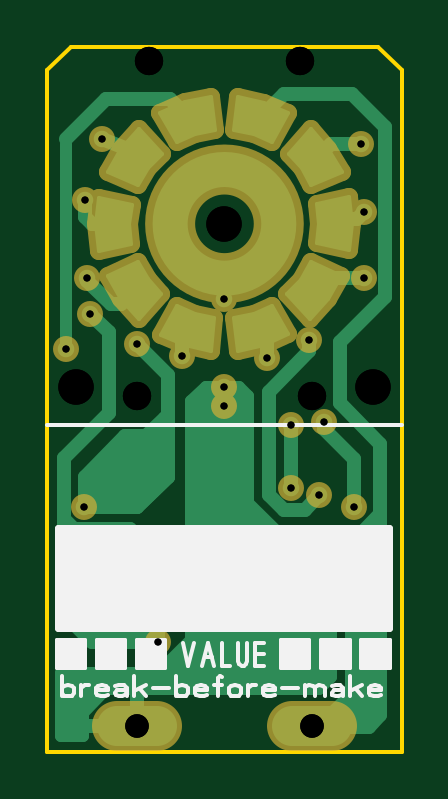
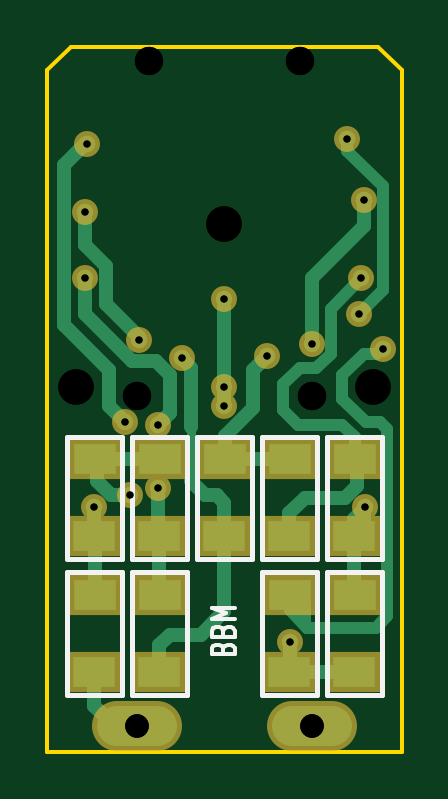
Circuit board: 10 layer files. Board 15.0 x 29.9 mm.
- drill: DecSwBBM_single.drl (518 bytes)
- drill: DecSwBBM_singleNPTH.drl (212 bytes)
- drill: DecSwBBM_singlePTH_NPTHcombined.drl (668 bytes)
- bottom_copper: DecSwBBM_single_copper_bottom.gbr (4278 bytes)
- top_copper: DecSwBBM_single_copper_top.gbr (8227 bytes)
- outline: DecSwBBM_single_outline.gbr (210 bytes)
- bottom_silk: DecSwBBM_single_silkscreen_bottom.gbr (1781 bytes)
- top_silk: DecSwBBM_single_silkscreen_top.gbr (5488 bytes)
- bottom_mask: DecSwBBM_single_soldermask_bottom.gbr (1511 bytes)
- top_mask: DecSwBBM_single_soldermask_top.gbr (4714 bytes)

=== drill: DecSwBBM_single.drl ===
; Drill file
; Format: 3.3 (000.000)
M48
METRIC
T01C0.3
T02C1.0
%
G05
G90
T01
X005.000Y-026.600
X001.850Y-020.900
X001.100Y-014.200
X002.100Y-012.700
X002.000Y-011.200
X001.900Y-007.900
X002.600Y-005.300
X007.800Y-012.100
X006.000Y-014.500
X004.100Y-014.000
X007.800Y-015.800
X007.800Y-016.600
X009.600Y-014.600
X011.400Y-013.800
X013.700Y-011.200
X013.700Y-008.400
X013.600Y-005.500
X012.000Y-017.300
X010.600Y-017.400
X010.600Y-020.100
X011.800Y-020.400
X013.300Y-020.900
T02
X004.100Y-030.150
X011.500Y-030.150
M30

=== drill: DecSwBBM_singleNPTH.drl ===
; Drill file
; Format: 3.3 (000.000)
M48
METRIC
T01C1.2
T02C1.5
%
G05
G90
T01
X004.100Y-016.200
X011.500Y-016.200
X011.000Y-002.000
X004.600Y-002.000
T02
X001.500Y-015.800
X007.800Y-008.900
X014.100Y-015.800
M30

=== drill: DecSwBBM_singlePTH_NPTHcombined.drl ===
; Drill file
; Format: 3.3 (000.000)
M48
METRIC
T01C0.3
T02C1.0
T03C1.2
T04C1.5
%
G05
G90
T01
X005.000Y-026.600
X001.850Y-020.900
X001.100Y-014.200
X002.100Y-012.700
X002.000Y-011.200
X001.900Y-007.900
X002.600Y-005.300
X007.800Y-012.100
X006.000Y-014.500
X004.100Y-014.000
X007.800Y-015.800
X007.800Y-016.600
X009.600Y-014.600
X011.400Y-013.800
X013.700Y-011.200
X013.700Y-008.400
X013.600Y-005.500
X012.000Y-017.300
X010.600Y-017.400
X010.600Y-020.100
X011.800Y-020.400
X013.300Y-020.900
T02
X004.100Y-030.150
X011.500Y-030.150
T03
X004.100Y-016.200
X011.500Y-016.200
X011.000Y-002.000
X004.600Y-002.000
T04
X001.500Y-015.800
X007.800Y-008.900
X014.100Y-015.800
M30

=== bottom_copper: DecSwBBM_single_copper_bottom.gbr ===
%FSLAX34Y34*%
%MOMM*%
%LNCOPPER_BOTTOM*%
G71*
G01*
%ADD10C, 0.700*%
%ADD11C, 0.600*%
%ADD12C, 1.700*%
%ADD13R, 1.800X1.300*%
%ADD14C, 0.500*%
%ADD15C, 0.400*%
%LPD*%
X78000Y-121000D02*
G54D10*
D03*
X136000Y-55000D02*
G54D10*
D03*
X137000Y-84000D02*
G54D10*
D03*
X137000Y-112000D02*
G54D10*
D03*
X96000Y-146000D02*
G54D10*
D03*
X60000Y-145000D02*
G54D10*
D03*
X20000Y-112000D02*
G54D10*
D03*
X19000Y-79000D02*
G54D10*
D03*
X26000Y-53000D02*
G54D10*
D03*
G54D11*
X78000Y-124000D02*
X78000Y-158000D01*
G54D12*
X106500Y-301500D02*
X123500Y-301500D01*
G54D12*
X32500Y-301500D02*
X49500Y-301500D01*
X22900Y-188600D02*
G54D13*
D03*
X23000Y-221100D02*
G54D13*
D03*
X50400Y-188600D02*
G54D13*
D03*
X50500Y-221100D02*
G54D13*
D03*
X77900Y-188600D02*
G54D13*
D03*
X78000Y-221100D02*
G54D13*
D03*
X105400Y-188600D02*
G54D13*
D03*
X105500Y-221100D02*
G54D13*
D03*
X132900Y-188600D02*
G54D13*
D03*
X133000Y-221100D02*
G54D13*
D03*
X22900Y-246100D02*
G54D13*
D03*
X23000Y-278600D02*
G54D13*
D03*
X50400Y-246100D02*
G54D13*
D03*
X50500Y-278600D02*
G54D13*
D03*
X105400Y-246100D02*
G54D13*
D03*
X105500Y-278600D02*
G54D13*
D03*
X132900Y-246100D02*
G54D13*
D03*
X133000Y-278600D02*
G54D13*
D03*
G54D11*
X133000Y-293000D02*
X133000Y-278600D01*
G54D11*
X132900Y-246100D02*
X132900Y-221200D01*
X133000Y-221100D01*
G54D11*
X132900Y-188600D02*
X105400Y-188600D01*
G54D11*
X105500Y-221100D02*
X105500Y-246000D01*
X105400Y-246100D01*
G54D11*
X105500Y-278600D02*
X105500Y-267500D01*
X101000Y-263000D01*
X88000Y-263000D01*
X78000Y-253000D01*
X78000Y-221100D01*
G54D11*
X77900Y-188600D02*
X50400Y-188600D01*
G54D11*
X50500Y-221100D02*
X50500Y-211500D01*
X44000Y-205000D01*
X27000Y-205000D01*
X22000Y-200000D01*
X22000Y-189500D01*
X22900Y-188600D01*
G54D11*
X23000Y-221100D02*
X23000Y-246000D01*
X22900Y-246100D01*
G54D11*
X23000Y-278600D02*
X50500Y-278600D01*
G54D11*
X136000Y-55000D02*
X137000Y-55000D01*
X146000Y-64000D01*
X146000Y-132000D01*
X127000Y-151000D01*
X127000Y-166000D01*
X120000Y-173000D01*
X120000Y-173000D02*
G54D10*
D03*
X133000Y-209000D02*
G54D10*
D03*
G54D11*
X133000Y-209000D02*
X133000Y-221100D01*
G54D11*
X137000Y-84000D02*
X137000Y-98000D01*
X128000Y-107000D01*
X128000Y-123000D01*
X114000Y-137000D01*
G54D11*
X96000Y-146000D02*
X92000Y-150000D01*
X92000Y-175000D01*
X106000Y-201000D02*
G54D10*
D03*
G54D11*
X106000Y-221000D02*
X106000Y-201000D01*
X106000Y-174000D02*
G54D10*
D03*
X114000Y-138000D02*
G54D10*
D03*
X118000Y-204000D02*
G54D10*
D03*
G54D11*
X118000Y-204000D02*
X126000Y-204000D01*
X132000Y-198000D01*
X132000Y-189500D01*
X132900Y-188600D01*
G54D14*
X50400Y-246100D02*
X50400Y-252600D01*
X43000Y-260000D01*
X14000Y-260000D01*
X9000Y-255000D01*
X9000Y-176000D01*
X12000Y-173000D01*
G54D14*
X12000Y-173000D02*
X18000Y-173000D01*
X28000Y-163000D01*
X28000Y-153000D01*
X19000Y-144000D01*
X14000Y-144000D01*
X11000Y-142000D01*
G54D14*
X22900Y-188600D02*
X22900Y-179100D01*
X28000Y-174000D01*
X47000Y-174000D01*
X53000Y-168000D01*
X53000Y-157000D01*
X46000Y-150000D01*
X39000Y-150000D01*
X33000Y-144000D01*
X33000Y-125000D01*
X20000Y-112000D01*
X18500Y-209000D02*
G54D10*
D03*
G54D11*
X18000Y-209000D02*
X23000Y-214000D01*
X23000Y-221100D01*
X41000Y-140000D02*
G54D10*
D03*
X11000Y-142000D02*
G54D10*
D03*
G54D11*
X41000Y-140000D02*
X41000Y-112000D01*
X19000Y-90000D01*
X19000Y-79000D01*
G54D14*
X26000Y-53000D02*
X26000Y-58000D01*
X11000Y-73000D01*
X11000Y-117000D01*
X21000Y-127000D01*
X50000Y-266000D02*
G54D10*
D03*
G54D11*
X50000Y-266000D02*
X50000Y-278100D01*
X50500Y-278600D01*
X21000Y-127000D02*
G54D10*
D03*
X78000Y-158000D02*
G54D10*
D03*
X78000Y-166000D02*
G54D10*
D03*
G54D11*
X78000Y-158000D02*
X78000Y-166000D01*
G54D11*
X77900Y-188600D02*
X77900Y-178900D01*
X66000Y-167000D01*
X66000Y-151000D01*
X60000Y-145000D01*
G54D11*
X137000Y-112000D02*
X137000Y-127000D01*
X117000Y-147000D01*
X107000Y-147000D01*
X101000Y-153000D01*
X101000Y-169000D01*
X106000Y-174000D01*
G54D11*
X78000Y-221100D02*
X78000Y-207000D01*
X81000Y-204000D01*
X86000Y-204000D01*
X92000Y-198000D01*
G54D15*
X92000Y-198000D02*
X92000Y-175000D01*
G54D15*
X18000Y-209000D02*
X18000Y-215000D01*
X20000Y-217000D01*
G54D14*
X44000Y-250000D02*
X44000Y-259000D01*
X43000Y-260000D01*
G54D14*
X47000Y-249000D02*
X47000Y-253000D01*
G54D11*
X115000Y-301500D02*
X124500Y-301500D01*
X133000Y-293000D01*
M02*

=== top_copper: DecSwBBM_single_copper_top.gbr (8227 bytes, source omitted) ===
=== outline: DecSwBBM_single_outline.gbr ===
%FSLAX34Y34*%
%MOMM*%
%LNOUTLINE*%
G71*
G01*
%ADD10C, 0.150*%
%LPD*%
G54D10*
X3000Y-24000D02*
X13000Y-14000D01*
X143000Y-14000D01*
X153000Y-24000D01*
X153000Y-312500D01*
X3000Y-312500D01*
X3000Y-24000D01*
M02*

=== bottom_silk: DecSwBBM_single_silkscreen_bottom.gbr ===
%FSLAX34Y34*%
%MOMM*%
%LNSILK_BOTTOM*%
G71*
G01*
%ADD10C, 0.200*%
%ADD11C, 0.175*%
%LPD*%
G54D10*
X34669Y-179081D02*
X34669Y-230919D01*
X11131Y-230919D01*
X11131Y-179081D01*
X34669Y-179081D01*
G54D10*
X62169Y-179081D02*
X62169Y-230919D01*
X38631Y-230919D01*
X38631Y-179081D01*
X62169Y-179081D01*
G54D10*
X89669Y-179081D02*
X89669Y-230919D01*
X66131Y-230919D01*
X66131Y-179081D01*
X89669Y-179081D01*
G54D10*
X117169Y-179081D02*
X117169Y-230919D01*
X93631Y-230919D01*
X93631Y-179081D01*
X117169Y-179081D01*
G54D10*
X144669Y-179081D02*
X144669Y-230919D01*
X121131Y-230919D01*
X121131Y-179081D01*
X144669Y-179081D01*
G54D10*
X34669Y-236581D02*
X34669Y-288419D01*
X11131Y-288419D01*
X11131Y-236581D01*
X34669Y-236581D01*
G54D10*
X62169Y-236581D02*
X62169Y-288419D01*
X38631Y-288419D01*
X38631Y-236581D01*
X62169Y-236581D01*
G54D10*
X117169Y-236581D02*
X117169Y-288419D01*
X93631Y-288419D01*
X93631Y-236581D01*
X117169Y-236581D01*
G54D10*
X144669Y-236581D02*
X144669Y-288419D01*
X121131Y-288419D01*
X121131Y-236581D01*
X144669Y-236581D01*
G54D11*
X73541Y-271056D02*
X83319Y-271056D01*
X83319Y-268612D01*
X82708Y-267634D01*
X81485Y-267145D01*
X80263Y-267145D01*
X79041Y-267634D01*
X78430Y-268612D01*
X77819Y-267634D01*
X76597Y-267145D01*
X75374Y-267145D01*
X74152Y-267634D01*
X73541Y-268612D01*
X73541Y-271056D01*
G54D11*
X78430Y-271056D02*
X78430Y-268612D01*
G54D11*
X73541Y-263723D02*
X83319Y-263723D01*
X83319Y-261279D01*
X82708Y-260301D01*
X81485Y-259812D01*
X80263Y-259812D01*
X79041Y-260301D01*
X78430Y-261279D01*
X77819Y-260301D01*
X76597Y-259812D01*
X75374Y-259812D01*
X74152Y-260301D01*
X73541Y-261279D01*
X73541Y-263723D01*
G54D11*
X78430Y-263723D02*
X78430Y-261279D01*
G54D11*
X73541Y-256390D02*
X83319Y-256390D01*
X77208Y-253946D01*
X83319Y-251501D01*
X73541Y-251501D01*
M02*

=== top_silk: DecSwBBM_single_silkscreen_top.gbr ===
%FSLAX34Y34*%
%MOMM*%
%LNSILK_TOP*%
G71*
G01*
%ADD10C, 0.150*%
%ADD11C, 0.175*%
%ADD12C, 0.300*%
%ADD13C, 0.151*%
%LPD*%
G54D10*
X153000Y-174000D02*
X3000Y-174000D01*
G54D11*
X60319Y-266278D02*
X62764Y-276056D01*
X65208Y-266278D01*
G54D11*
X68630Y-276056D02*
X71074Y-266278D01*
X73519Y-276056D01*
G54D11*
X69608Y-272389D02*
X72541Y-272389D01*
G54D11*
X76941Y-266278D02*
X76941Y-276056D01*
X80363Y-276056D01*
G54D11*
X83785Y-266278D02*
X83785Y-274222D01*
X84274Y-275444D01*
X85252Y-276056D01*
X86230Y-276056D01*
X87207Y-275444D01*
X87696Y-274222D01*
X87696Y-266278D01*
G54D11*
X94540Y-276056D02*
X91118Y-276056D01*
X91118Y-266278D01*
X94540Y-266278D01*
G54D11*
X91118Y-271167D02*
X94540Y-271167D01*
G36*
X7669Y-217919D02*
X147669Y-217919D01*
X147669Y-259919D01*
X7669Y-259919D01*
X7669Y-217919D01*
G37*
G54D12*
X7669Y-217919D02*
X147669Y-217919D01*
X147669Y-259919D01*
X7669Y-259919D01*
X7669Y-217919D01*
G36*
X114000Y-265000D02*
X114000Y-277000D01*
X102000Y-277000D01*
X102000Y-265000D01*
X114000Y-265000D01*
G37*
G54D10*
X114000Y-265000D02*
X114000Y-277000D01*
X102000Y-277000D01*
X102000Y-265000D01*
X114000Y-265000D01*
G36*
X131000Y-265000D02*
X131000Y-277000D01*
X119000Y-277000D01*
X119000Y-265000D01*
X131000Y-265000D01*
G37*
G54D10*
X131000Y-265000D02*
X131000Y-277000D01*
X119000Y-277000D01*
X119000Y-265000D01*
X131000Y-265000D01*
G36*
X148000Y-265000D02*
X148000Y-277000D01*
X136000Y-277000D01*
X136000Y-265000D01*
X148000Y-265000D01*
G37*
G54D10*
X148000Y-265000D02*
X148000Y-277000D01*
X136000Y-277000D01*
X136000Y-265000D01*
X148000Y-265000D01*
G36*
X19000Y-265000D02*
X19000Y-277000D01*
X7000Y-277000D01*
X7000Y-265000D01*
X19000Y-265000D01*
G37*
G54D10*
X19000Y-265000D02*
X19000Y-277000D01*
X7000Y-277000D01*
X7000Y-265000D01*
X19000Y-265000D01*
G36*
X36000Y-265000D02*
X36000Y-277000D01*
X24000Y-277000D01*
X24000Y-265000D01*
X36000Y-265000D01*
G37*
G54D10*
X36000Y-265000D02*
X36000Y-277000D01*
X24000Y-277000D01*
X24000Y-265000D01*
X36000Y-265000D01*
G36*
X53000Y-265000D02*
X53000Y-277000D01*
X41000Y-277000D01*
X41000Y-265000D01*
X53000Y-265000D01*
G37*
G54D10*
X53000Y-265000D02*
X53000Y-277000D01*
X41000Y-277000D01*
X41000Y-265000D01*
X53000Y-265000D01*
G54D13*
X9319Y-289056D02*
X9319Y-280611D01*
G54D13*
X9319Y-285678D02*
X10163Y-284622D01*
X11852Y-284306D01*
X13541Y-284622D01*
X14386Y-285678D01*
X14386Y-287789D01*
X13541Y-288844D01*
X11852Y-289056D01*
X10163Y-288844D01*
X9319Y-287789D01*
G54D13*
X17342Y-289056D02*
X17342Y-284306D01*
G54D13*
X17342Y-285361D02*
X19031Y-284306D01*
X20720Y-284306D01*
G54D13*
X28743Y-288528D02*
X27392Y-289056D01*
X25703Y-289056D01*
X24014Y-288528D01*
X23676Y-287472D01*
X23676Y-285678D01*
X24520Y-284622D01*
X26209Y-284306D01*
X27898Y-284622D01*
X28743Y-285361D01*
X28743Y-286417D01*
X23676Y-286417D01*
G54D13*
X31699Y-284833D02*
X33388Y-284306D01*
X35415Y-284306D01*
X36766Y-285361D01*
X36766Y-289056D01*
G54D13*
X36766Y-287472D02*
X35921Y-286417D01*
X34232Y-286206D01*
X32543Y-286417D01*
X31699Y-287472D01*
X32037Y-288528D01*
X33388Y-289056D01*
X34232Y-289056D01*
X34570Y-289056D01*
X35921Y-288528D01*
X36766Y-287472D01*
G54D13*
X39722Y-289056D02*
X39722Y-280611D01*
G54D13*
X42255Y-285889D02*
X44789Y-289056D01*
G54D13*
X39722Y-286944D02*
X44789Y-284306D01*
G54D13*
X47745Y-285361D02*
X54501Y-285361D01*
G54D13*
X57457Y-289056D02*
X57457Y-280611D01*
G54D13*
X57457Y-285678D02*
X58301Y-284622D01*
X59990Y-284306D01*
X61679Y-284622D01*
X62524Y-285678D01*
X62524Y-287789D01*
X61679Y-288844D01*
X59990Y-289056D01*
X58301Y-288844D01*
X57457Y-287789D01*
G54D13*
X70547Y-288528D02*
X69196Y-289056D01*
X67507Y-289056D01*
X65818Y-288528D01*
X65480Y-287472D01*
X65480Y-285678D01*
X66324Y-284622D01*
X68013Y-284306D01*
X69702Y-284622D01*
X70547Y-285361D01*
X70547Y-286417D01*
X65480Y-286417D01*
G54D13*
X75192Y-289056D02*
X75192Y-281139D01*
X76036Y-280611D01*
X76881Y-280928D01*
G54D13*
X73503Y-284306D02*
X76881Y-284306D01*
G54D13*
X84904Y-287789D02*
X84904Y-285678D01*
X84059Y-284622D01*
X82370Y-284306D01*
X80681Y-284622D01*
X79837Y-285678D01*
X79837Y-287789D01*
X80681Y-288844D01*
X82370Y-289056D01*
X84059Y-288844D01*
X84904Y-287789D01*
G54D13*
X87860Y-289056D02*
X87860Y-284306D01*
G54D13*
X87860Y-285361D02*
X89549Y-284306D01*
X91238Y-284306D01*
G54D13*
X99261Y-288528D02*
X97910Y-289056D01*
X96221Y-289056D01*
X94532Y-288528D01*
X94194Y-287472D01*
X94194Y-285678D01*
X95038Y-284622D01*
X96727Y-284306D01*
X98416Y-284622D01*
X99261Y-285361D01*
X99261Y-286417D01*
X94194Y-286417D01*
G54D13*
X102217Y-285361D02*
X108973Y-285361D01*
G54D13*
X111929Y-289056D02*
X111929Y-284306D01*
G54D13*
X111929Y-285150D02*
X113618Y-284306D01*
X115307Y-284622D01*
X116151Y-285361D01*
X116151Y-289056D01*
G54D13*
X116151Y-285150D02*
X117840Y-284306D01*
X119529Y-284622D01*
X120373Y-285361D01*
X120373Y-289056D01*
G54D13*
X123329Y-284833D02*
X125018Y-284306D01*
X127045Y-284306D01*
X128396Y-285361D01*
X128396Y-289056D01*
G54D13*
X128396Y-287472D02*
X127551Y-286417D01*
X125862Y-286206D01*
X124173Y-286417D01*
X123329Y-287472D01*
X123667Y-288528D01*
X125018Y-289056D01*
X125862Y-289056D01*
X126200Y-289056D01*
X127551Y-288528D01*
X128396Y-287472D01*
G54D13*
X131352Y-289056D02*
X131352Y-280611D01*
G54D13*
X133885Y-285889D02*
X136419Y-289056D01*
G54D13*
X131352Y-286944D02*
X136419Y-284306D01*
G54D13*
X144442Y-288528D02*
X143091Y-289056D01*
X141402Y-289056D01*
X139713Y-288528D01*
X139375Y-287472D01*
X139375Y-285678D01*
X140219Y-284622D01*
X141908Y-284306D01*
X143597Y-284622D01*
X144442Y-285361D01*
X144442Y-286417D01*
X139375Y-286417D01*
M02*

=== bottom_mask: DecSwBBM_single_soldermask_bottom.gbr ===
%FSLAX34Y34*%
%MOMM*%
%LNSOLDERMASK_BOTTOM*%
G71*
G01*
%ADD10C, 1.100*%
%ADD11C, 2.100*%
%ADD12R, 2.200X1.700*%
%LPD*%
X78000Y-121000D02*
G54D10*
D03*
X136000Y-55000D02*
G54D10*
D03*
X137000Y-84000D02*
G54D10*
D03*
X137000Y-112000D02*
G54D10*
D03*
X96000Y-146000D02*
G54D10*
D03*
X60000Y-145000D02*
G54D10*
D03*
X20000Y-112000D02*
G54D10*
D03*
X19000Y-79000D02*
G54D10*
D03*
X26000Y-53000D02*
G54D10*
D03*
G54D11*
X106500Y-301500D02*
X123500Y-301500D01*
G54D11*
X32500Y-301500D02*
X49500Y-301500D01*
X22900Y-188600D02*
G54D12*
D03*
X23000Y-221100D02*
G54D12*
D03*
X50400Y-188600D02*
G54D12*
D03*
X50500Y-221100D02*
G54D12*
D03*
X77900Y-188600D02*
G54D12*
D03*
X78000Y-221100D02*
G54D12*
D03*
X105400Y-188600D02*
G54D12*
D03*
X105500Y-221100D02*
G54D12*
D03*
X132900Y-188600D02*
G54D12*
D03*
X133000Y-221100D02*
G54D12*
D03*
X22900Y-246100D02*
G54D12*
D03*
X23000Y-278600D02*
G54D12*
D03*
X50400Y-246100D02*
G54D12*
D03*
X50500Y-278600D02*
G54D12*
D03*
X105400Y-246100D02*
G54D12*
D03*
X105500Y-278600D02*
G54D12*
D03*
X132900Y-246100D02*
G54D12*
D03*
X133000Y-278600D02*
G54D12*
D03*
X120000Y-173000D02*
G54D10*
D03*
X133000Y-209000D02*
G54D10*
D03*
X106000Y-201000D02*
G54D10*
D03*
X106000Y-174000D02*
G54D10*
D03*
X114000Y-138000D02*
G54D10*
D03*
X118000Y-204000D02*
G54D10*
D03*
X18500Y-209000D02*
G54D10*
D03*
X41000Y-140000D02*
G54D10*
D03*
X11000Y-142000D02*
G54D10*
D03*
X50000Y-266000D02*
G54D10*
D03*
X21000Y-127000D02*
G54D10*
D03*
X78000Y-158000D02*
G54D10*
D03*
X78000Y-166000D02*
G54D10*
D03*
M02*

=== top_mask: DecSwBBM_single_soldermask_top.gbr ===
%FSLAX34Y34*%
%MOMM*%
%LNSOLDERMASK_TOP*%
G71*
G01*
%ADD10C, 1.100*%
%ADD11C, 2.100*%
%ADD12C, 0.750*%
%ADD13R, 1.300X1.300*%
%LPD*%
X78000Y-121000D02*
G54D10*
D03*
X136000Y-55000D02*
G54D10*
D03*
X137000Y-84000D02*
G54D10*
D03*
X137000Y-112000D02*
G54D10*
D03*
X96000Y-146000D02*
G54D10*
D03*
X60000Y-145000D02*
G54D10*
D03*
X20000Y-112000D02*
G54D10*
D03*
X19000Y-79000D02*
G54D10*
D03*
X26000Y-53000D02*
G54D10*
D03*
G54D11*
X106500Y-301500D02*
X123500Y-301500D01*
G54D11*
X32500Y-301500D02*
X49500Y-301500D01*
X120000Y-173000D02*
G54D10*
D03*
X133000Y-209000D02*
G54D10*
D03*
X106000Y-201000D02*
G54D10*
D03*
X106000Y-174000D02*
G54D10*
D03*
X114000Y-138000D02*
G54D10*
D03*
X118000Y-204000D02*
G54D10*
D03*
X18500Y-209000D02*
G54D10*
D03*
X41000Y-140000D02*
G54D10*
D03*
X11000Y-142000D02*
G54D10*
D03*
X50000Y-266000D02*
G54D10*
D03*
X21000Y-127000D02*
G54D10*
D03*
X78000Y-158000D02*
G54D10*
D03*
X78000Y-166000D02*
G54D10*
D03*
G54D11*
G75*
G01X101000Y-89000D02*
G03X101000Y-89000I-23000J0D01*
G01*
G36*
X82250Y-49250D02*
X83644Y-35296D01*
X94687Y-37643D01*
X105000Y-42235D01*
X98000Y-54500D01*
X90500Y-51000D01*
X82250Y-49250D01*
G37*
G54D12*
X82250Y-49250D02*
X83644Y-35296D01*
X94687Y-37643D01*
X105000Y-42235D01*
X98000Y-54500D01*
X90500Y-51000D01*
X82250Y-49250D01*
G36*
X105119Y-59234D02*
X114449Y-48765D01*
X122003Y-57154D01*
X127648Y-66931D01*
X114775Y-72739D01*
X110765Y-65499D01*
X105119Y-59234D01*
G37*
G54D12*
X105119Y-59234D02*
X114449Y-48765D01*
X122003Y-57154D01*
X127648Y-66931D01*
X114775Y-72739D01*
X110765Y-65499D01*
X105119Y-59234D01*
G36*
X117170Y-80645D02*
X130872Y-77659D01*
X132052Y-88886D01*
X130872Y-100114D01*
X117044Y-97246D01*
X118055Y-89032D01*
X117170Y-80645D01*
G37*
G54D12*
X117170Y-80645D02*
X130872Y-77659D01*
X132052Y-88886D01*
X130872Y-100114D01*
X117044Y-97246D01*
X118055Y-89032D01*
X117170Y-80645D01*
G36*
X114491Y-105325D02*
X127332Y-110964D01*
X121687Y-120740D01*
X114133Y-129130D01*
X104631Y-118682D01*
X110277Y-112631D01*
X114491Y-105325D01*
G37*
G54D12*
X114491Y-105325D02*
X127332Y-110964D01*
X121687Y-120740D01*
X114133Y-129130D01*
X104631Y-118682D01*
X110277Y-112631D01*
X114491Y-105325D01*
G36*
X98020Y-123712D02*
X105094Y-135821D01*
X94780Y-140413D01*
X83738Y-142760D01*
X82192Y-128723D01*
X90317Y-127146D01*
X98020Y-123712D01*
G37*
G54D12*
X98020Y-123712D02*
X105094Y-135821D01*
X94780Y-140413D01*
X83738Y-142760D01*
X82192Y-128723D01*
X90317Y-127146D01*
X98020Y-123712D01*
G36*
X73777Y-128852D02*
X72383Y-142806D01*
X61340Y-140459D01*
X51027Y-135867D01*
X58027Y-123602D01*
X65527Y-127102D01*
X73777Y-128852D01*
G37*
G54D12*
X73777Y-128852D02*
X72383Y-142806D01*
X61340Y-140459D01*
X51027Y-135867D01*
X58027Y-123602D01*
X65527Y-127102D01*
X73777Y-128852D01*
G36*
X51158Y-118618D02*
X41828Y-129087D01*
X34274Y-120698D01*
X28629Y-110921D01*
X41502Y-105113D01*
X45512Y-112353D01*
X51158Y-118618D01*
G37*
G54D12*
X51158Y-118618D02*
X41828Y-129087D01*
X34274Y-120698D01*
X28629Y-110921D01*
X41502Y-105113D01*
X45512Y-112353D01*
X51158Y-118618D01*
G36*
X38607Y-97457D02*
X24904Y-100443D01*
X23724Y-89216D01*
X24904Y-77988D01*
X38733Y-80856D01*
X37722Y-89070D01*
X38607Y-97457D01*
G37*
G54D12*
X38607Y-97457D02*
X24904Y-100443D01*
X23724Y-89216D01*
X24904Y-77988D01*
X38733Y-80856D01*
X37722Y-89070D01*
X38607Y-97457D01*
G36*
X41509Y-72674D02*
X28668Y-67036D01*
X34313Y-57260D01*
X41867Y-48870D01*
X51369Y-59318D01*
X45723Y-65369D01*
X41509Y-72674D01*
G37*
G54D12*
X41509Y-72674D02*
X28668Y-67036D01*
X34313Y-57260D01*
X41867Y-48870D01*
X51369Y-59318D01*
X45723Y-65369D01*
X41509Y-72674D01*
G36*
X57980Y-54287D02*
X50906Y-42178D01*
X61219Y-37587D01*
X72262Y-35239D01*
X73808Y-49277D01*
X65683Y-50854D01*
X57980Y-54287D01*
G37*
G54D12*
X57980Y-54287D02*
X50906Y-42178D01*
X61219Y-37587D01*
X72262Y-35239D01*
X73808Y-49277D01*
X65683Y-50854D01*
X57980Y-54287D01*
X125000Y-89000D02*
G54D13*
D03*
X32000Y-89000D02*
G54D13*
D03*
G36*
X87827Y-36810D02*
X100190Y-40827D01*
X96173Y-53190D01*
X83810Y-49173D01*
X87827Y-36810D01*
G37*
G36*
X117438Y-52921D02*
X125079Y-63438D01*
X114562Y-71079D01*
X106921Y-60562D01*
X117438Y-52921D01*
G37*
G36*
X125079Y-114562D02*
X117438Y-125079D01*
X106921Y-117438D01*
X114562Y-106921D01*
X125079Y-114562D01*
G37*
G36*
X100190Y-137173D02*
X87827Y-141190D01*
X83810Y-128827D01*
X96173Y-124810D01*
X100190Y-137173D01*
G37*
G36*
X68173Y-141191D02*
X55809Y-137173D01*
X59827Y-124809D01*
X72191Y-128827D01*
X68173Y-141191D01*
G37*
G36*
X39562Y-125079D02*
X31921Y-114562D01*
X42438Y-106921D01*
X50079Y-117438D01*
X39562Y-125079D01*
G37*
G36*
X39562Y-52921D02*
X50079Y-60562D01*
X42438Y-71079D01*
X31921Y-63438D01*
X39562Y-52921D01*
G37*
G36*
X68173Y-36810D02*
X72191Y-49173D01*
X59827Y-53190D01*
X55809Y-40827D01*
X68173Y-36810D01*
G37*
M02*

